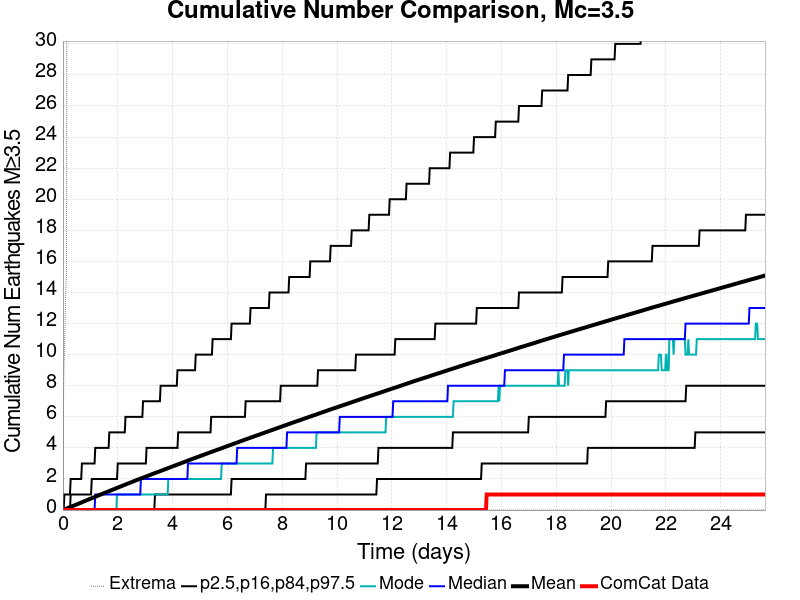

Data behind this chart, as committed beside it:
Time (days), ComCat Data, Simulation Mean, Simulation Median, Simulation Mode, Simulation Minimum, Simulation Maximum, 2.5 %-ile, 16 %-ile, 84 %-ile, 97.5 %-ile
0.0, 0.0, 0.0, 0.0, 0.0, 0.0, 0.0, 0.0, 0.0, 0.0, 0.0
0.02564, 0.0, 0.0176, 0.0, 0.0, 0.0, 8.0, 0.0, 0.0, 0.0, 0.0
0.05128, 0.0, 0.03512, 0.0, 0.0, 0.0, 10.0, 0.0, 0.0, 0.0, 1.0
0.07692, 0.0, 0.05388, 0.0, 0.0, 0.0, 12.0, 0.0, 0.0, 0.0, 1.0
0.1026, 0.0, 0.07198, 0.0, 0.0, 0.0, 14.0, 0.0, 0.0, 0.0, 1.0
0.1282, 0.0, 0.09083, 0.0, 0.0, 0.0, 15.0, 0.0, 0.0, 0.0, 1.0
0.1538, 0.0, 0.1101, 0.0, 0.0, 0.0, 45.0, 0.0, 0.0, 0.0, 1.0
0.1795, 0.0, 0.1287, 0.0, 0.0, 0.0, 60.0, 0.0, 0.0, 0.0, 1.0
0.2051, 0.0, 0.1475, 0.0, 0.0, 0.0, 76.0, 0.0, 0.0, 0.0, 1.0
0.2308, 0.0, 0.1664, 0.0, 0.0, 0.0, 87.0, 0.0, 0.0, 0.0, 1.0
0.2564, 0.0, 0.1852, 0.0, 0.0, 0.0, 93.0, 0.0, 0.0, 0.0, 1.0
0.2821, 0.0, 0.2036, 0.0, 0.0, 0.0, 95.0, 0.0, 0.0, 1.0, 2.0
0.3077, 0.0, 0.2227, 0.0, 0.0, 0.0, 100.0, 0.0, 0.0, 1.0, 2.0
0.3333, 0.0, 0.241, 0.0, 0.0, 0.0, 103.0, 0.0, 0.0, 1.0, 2.0
0.359, 0.0, 0.2595, 0.0, 0.0, 0.0, 106.0, 0.0, 0.0, 1.0, 2.0
0.3846, 0.0, 0.2772, 0.0, 0.0, 0.0, 109.0, 0.0, 0.0, 1.0, 2.0
0.4103, 0.0, 0.2957, 0.0, 0.0, 0.0, 115.0, 0.0, 0.0, 1.0, 2.0
0.4359, 0.0, 0.3141, 0.0, 0.0, 0.0, 124.0, 0.0, 0.0, 1.0, 2.0
0.4615, 0.0, 0.333, 0.0, 0.0, 0.0, 126.0, 0.0, 0.0, 1.0, 2.0
0.4872, 0.0, 0.3513, 0.0, 0.0, 0.0, 126.0, 0.0, 0.0, 1.0, 2.0
0.5128, 0.0, 0.3703, 0.0, 0.0, 0.0, 127.0, 0.0, 0.0, 1.0, 2.0
0.5385, 0.0, 0.3881, 0.0, 0.0, 0.0, 130.0, 0.0, 0.0, 1.0, 2.0
0.5641, 0.0, 0.4066, 0.0, 0.0, 0.0, 130.0, 0.0, 0.0, 1.0, 2.0
0.5897, 0.0, 0.4265, 0.0, 0.0, 0.0, 133.0, 0.0, 0.0, 1.0, 2.0
0.6154, 0.0, 0.445, 0.0, 0.0, 0.0, 134.0, 0.0, 0.0, 1.0, 2.0
0.641, 0.0, 0.4642, 0.0, 0.0, 0.0, 136.0, 0.0, 0.0, 1.0, 2.0
0.6667, 0.0, 0.4824, 0.0, 0.0, 0.0, 146.0, 0.0, 0.0, 1.0, 2.0
0.6923, 0.0, 0.5021, 0.0, 0.0, 0.0, 164.0, 0.0, 0.0, 1.0, 3.0
0.718, 0.0, 0.5205, 0.0, 0.0, 0.0, 172.0, 0.0, 0.0, 1.0, 3.0
0.7436, 0.0, 0.5389, 0.0, 0.0, 0.0, 179.0, 0.0, 0.0, 1.0, 3.0
0.7692, 0.0, 0.5579, 0.0, 0.0, 0.0, 185.0, 0.0, 0.0, 1.0, 3.0
0.7949, 0.0, 0.5767, 0.0, 0.0, 0.0, 191.0, 0.0, 0.0, 1.0, 3.0
0.8205, 0.0, 0.5952, 0.0, 0.0, 0.0, 194.0, 0.0, 0.0, 1.0, 3.0
0.8462, 0.0, 0.614, 0.0, 0.0, 0.0, 203.0, 0.0, 0.0, 1.0, 3.0
0.8718, 0.0, 0.6327, 0.0, 0.0, 0.0, 206.0, 0.0, 0.0, 1.0, 3.0
0.8974, 0.0, 0.6511, 0.0, 0.0, 0.0, 210.0, 0.0, 0.0, 1.0, 3.0
0.9231, 0.0, 0.6695, 0.0, 0.0, 0.0, 214.0, 0.0, 0.0, 1.0, 3.0
0.9487, 0.0, 0.6892, 0.0, 0.0, 0.0, 220.0, 0.0, 0.0, 1.0, 3.0
0.9744, 0.0, 0.7081, 0.0, 0.0, 0.0, 224.0, 0.0, 0.0, 1.0, 3.0
1, 0.0, 0.7274, 0.0, 0.0, 0.0, 226.0, 0.0, 0.0, 1.0, 3.0
1.026, 0.0, 0.7462, 0.0, 0.0, 0.0, 229.0, 0.0, 0.0, 1.0, 3.0
1.051, 0.0, 0.7645, 0.0, 0.0, 0.0, 232.0, 0.0, 0.0, 2.0, 3.0
1.077, 0.0, 0.7823, 0.0, 0.0, 0.0, 234.0, 0.0, 0.0, 2.0, 3.0
1.103, 0.0, 0.8004, 0.0, 0.0, 0.0, 235.0, 0.0, 0.0, 2.0, 3.0
1.128, 0.0, 0.8184, 0.0, 0.0, 0.0, 240.0, 0.0, 0.0, 2.0, 3.0
1.154, 0.0, 0.8355, 0.0, 0.0, 0.0, 245.0, 0.0, 0.0, 2.0, 3.0
1.179, 0.0, 0.8548, 1.0, 0.0, 0.0, 251.0, 0.0, 0.0, 2.0, 4.0
1.205, 0.0, 0.8742, 1.0, 0.0, 0.0, 256.0, 0.0, 0.0, 2.0, 4.0
1.231, 0.0, 0.8931, 1.0, 0.0, 0.0, 260.0, 0.0, 0.0, 2.0, 4.0
1.256, 0.0, 0.9124, 1.0, 0.0, 0.0, 265.0, 0.0, 0.0, 2.0, 4.0
1.282, 0.0, 0.9306, 1.0, 0.0, 0.0, 267.0, 0.0, 0.0, 2.0, 4.0
1.308, 0.0, 0.949, 1.0, 0.0, 0.0, 267.0, 0.0, 0.0, 2.0, 4.0
1.333, 0.0, 0.9677, 1.0, 0.0, 0.0, 270.0, 0.0, 0.0, 2.0, 4.0
1.359, 0.0, 0.986, 1.0, 0.0, 0.0, 272.0, 0.0, 0.0, 2.0, 4.0
1.385, 0.0, 1.004, 1.0, 0.0, 0.0, 277.0, 0.0, 0.0, 2.0, 4.0
1.41, 0.0, 1.023, 1.0, 0.0, 0.0, 279.0, 0.0, 0.0, 2.0, 4.0
1.436, 0.0, 1.041, 1.0, 0.0, 0.0, 279.0, 0.0, 0.0, 2.0, 4.0
1.462, 0.0, 1.059, 1.0, 0.0, 0.0, 298.0, 0.0, 0.0, 2.0, 4.0
1.487, 0.0, 1.077, 1.0, 0.0, 0.0, 305.0, 0.0, 0.0, 2.0, 4.0
1.513, 0.0, 1.096, 1.0, 0.0, 0.0, 310.0, 0.0, 0.0, 2.0, 4.0
... 940 more rows
